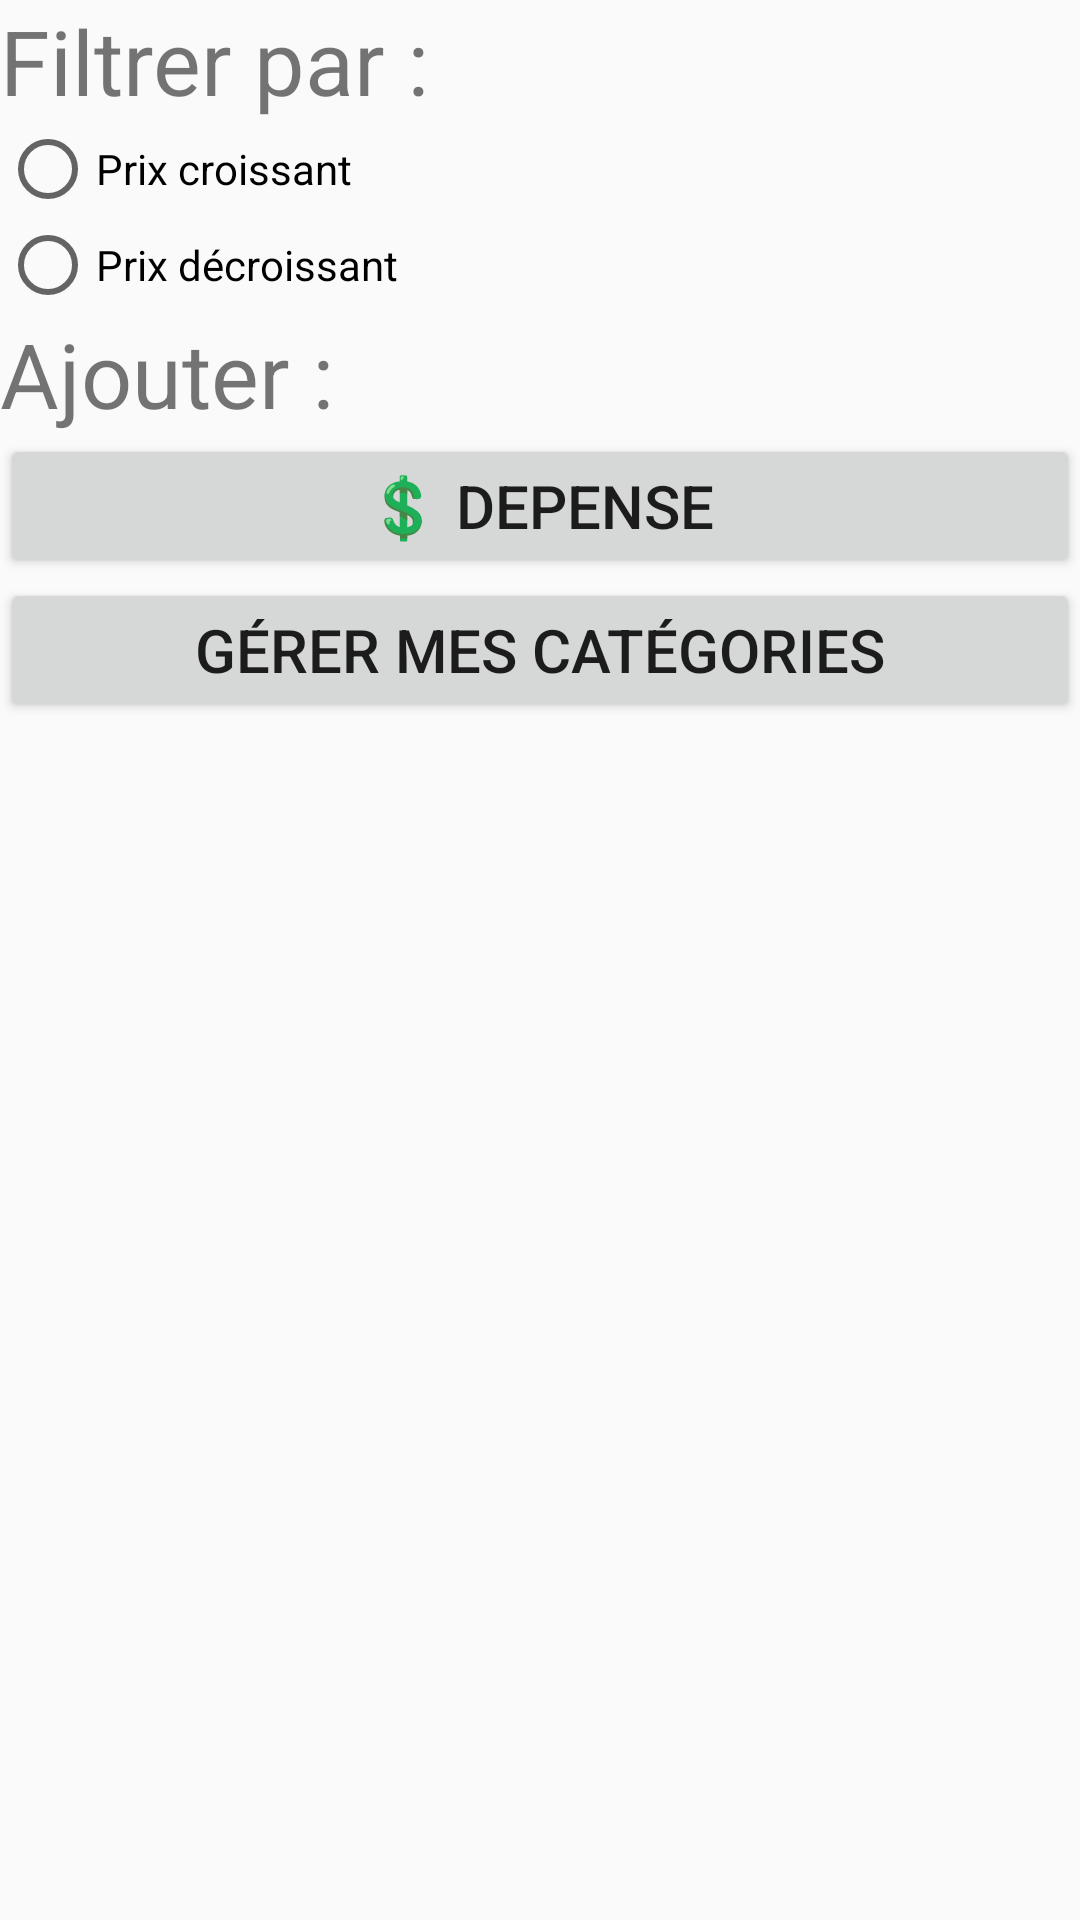

Layout XML and referenced resources for this Android screen:
<!-- AndroidManifest.xml: application theme AppTheme -->
<!-- res/layout/filtre_accueil.xml -->
<?xml version="1.0" encoding="utf-8"?>

<LinearLayout xmlns:android="http://schemas.android.com/apk/res/android"
    android:layout_width="match_parent"
    android:layout_height="match_parent"
    android:orientation="vertical"
    android:layout_margin="@dimen/marge_app">

    <TextView
        android:layout_width="match_parent"
        android:layout_height="wrap_content"
        android:text="@string/titre_filtre"
        android:textSize="@dimen/taille_titre_popup" />

    <RadioGroup
        android:layout_width="match_parent"
        android:layout_height="wrap_content">

        <RadioButton
            android:layout_width="match_parent"
            android:layout_height="wrap_content"
            android:text="@string/prix_croissant" />

        <RadioButton
            android:layout_width="match_parent"
            android:layout_height="wrap_content"
            android:text="@string/prix_decroissant" />
    </RadioGroup>

    <TextView
        android:layout_width="match_parent"
        android:layout_height="wrap_content"
        android:text="@string/titre_ajouter"
        android:textSize="@dimen/taille_titre_popup" />

    <Button
        android:layout_width="match_parent"
        android:layout_height="wrap_content"
        android:text="@string/btn_aj_depense"
        android:textSize="@dimen/taille_text_btn"
        android:onClick="ajouterDepense" />

    <Button
        android:layout_width="match_parent"
        android:layout_height="wrap_content"
        android:text="@string/btn_gerer_cat"
        android:textSize="@dimen/taille_text_btn"
        android:onClick="gererCategorie" />

</LinearLayout>
<!-- resources referenced by this layout -->
<resources>
  <dimen name="marge_app">15dip</dimen>
  <dimen name="taille_text_btn">20sp</dimen>
  <dimen name="taille_titre_popup">30sp</dimen>
  <string name="btn_aj_depense">💲 DEPENSE</string>
  <string name="btn_gerer_cat">Gérer mes catégories</string>
  <string name="prix_croissant">Prix croissant</string>
  <string name="prix_decroissant">Prix décroissant</string>
  <string name="titre_ajouter">Ajouter :</string>
  <string name="titre_filtre">Filtrer par :</string>
  <style name="AppTheme" parent="Theme.AppCompat.Light.DarkActionBar">
          
          <item name="colorPrimary">@color/colorPrimary</item>
          <item name="colorPrimaryDark">@color/colorPrimaryDark</item>
          <item name="colorAccent">@color/colorAccent</item>
      </style>
  <color name="colorPrimary">#6200EE</color>
  <color name="colorPrimaryDark">#3700B3</color>
  <color name="colorAccent">#03DAC5</color>
</resources>
